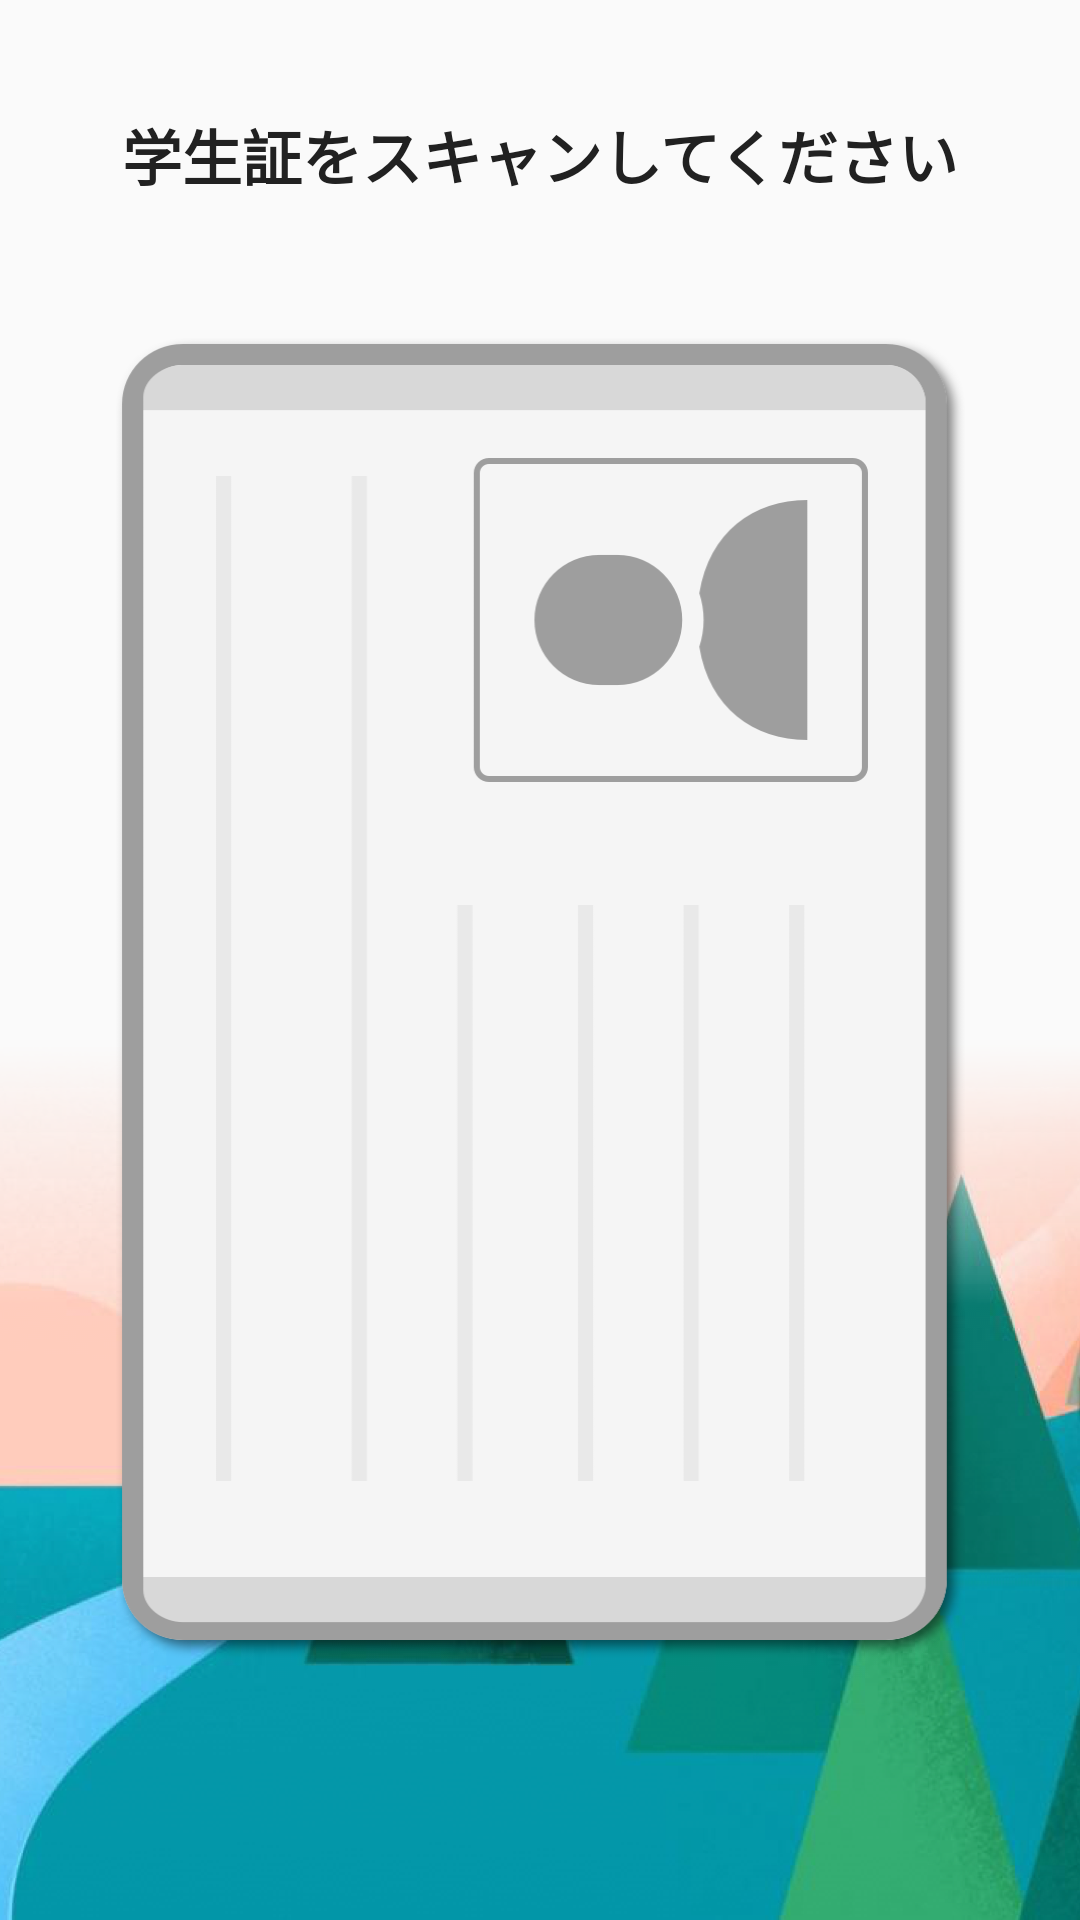

This screen was rendered from an Android layout file. Write that file and the resources it references.
<!-- AndroidManifest.xml: application theme AppTheme -->
<!-- res/layout/activity_scan_studentcard.xml -->
<?xml version="1.0" encoding="utf-8"?>
<android.support.constraint.ConstraintLayout
    xmlns:android="http://schemas.android.com/apk/res/android"
    xmlns:app="http://schemas.android.com/apk/res-auto"
    xmlns:tools="http://schemas.android.com/tools"
    android:layout_width="match_parent"
    android:layout_height="match_parent"
    tools:context=".ScanStudentcardActivity">

    <TextView
        android:id="@+id/scan_card_label"
        android:layout_width="wrap_content"
        android:layout_height="wrap_content"
        android:layout_marginEnd="8dp"
        android:layout_marginStart="8dp"
        android:layout_marginTop="37dp"
        android:text="学生証をスキャンしてください"
        android:textColor="#212121"
        android:textSize="20sp"
        android:textStyle="bold"
        android:typeface="sans"
        app:layout_constraintEnd_toEndOf="parent"
        app:layout_constraintStart_toStartOf="parent"
        app:layout_constraintTop_toTopOf="parent" />

    <ImageView
        android:id="@+id/studentcard"
        android:layout_width="283dp"
        android:layout_height="wrap_content"
        android:layout_marginBottom="29dp"
        android:layout_marginTop="54dp"
        android:layout_weight="1"
        android:background="@drawable/studentid"
        android:elevation="25dp"
        app:layout_constraintBottom_toBottomOf="parent"
        app:layout_constraintLeft_toLeftOf="parent"
        app:layout_constraintRight_toRightOf="parent"
        app:layout_constraintTop_toTopOf="parent" />

    <ImageView
        android:id="@+id/background"
        android:layout_width="0dp"
        android:layout_height="wrap_content"
        android:contentDescription="@string/background"
        android:scaleType="fitXY"
        app:layout_constraintBottom_toBottomOf="parent"
        app:layout_constraintEnd_toEndOf="parent"
        app:layout_constraintLeft_toLeftOf="parent"
        app:layout_constraintRight_toRightOf="parent"
        app:layout_constraintStart_toStartOf="parent"
        app:srcCompat="@drawable/bg_other" />

</android.support.constraint.ConstraintLayout>
<!-- resources referenced by this layout -->
<resources>
  <!-- drawable bg_other: png bitmap (drawable-hdpi, 331402 bytes) -->
  <!-- drawable studentid: png bitmap (drawable-hdpi, 20838 bytes) -->
  <string name="background">background</string>
  <style name="AppTheme" parent="Base.Theme.AppCompat.Light.DarkActionBar">
          
          <item name="colorPrimary">@color/colorPrimary</item>
          <item name="colorPrimaryDark">@color/colorPrimaryDark</item>
          <item name="colorAccent">@color/colorAccent</item>
          <item name="android:colorPrimary">@color/colorPrimary</item>
          <item name="android:colorForeground">@color/colorAccent</item>
          <item name="android:colorAccent">@color/colorAccent</item>
          <item name="android:colorPrimaryDark">@color/colorPrimaryDark</item>
          <item name="android:statusBarColor">@color/colorPrimaryDark</item>
          <item name="android:actionBarTabTextStyle">@style/actionBarStyle</item>
          <item name="android:actionBarStyle">@style/actionBarStyle</item>
          <item name="android:actionBarTabStyle">@style/actionBarStyle</item>
      </style>
  <color name="colorPrimary">#00BCD4</color>
  <color name="colorPrimaryDark">#0098ac</color>
  <color name="colorAccent">#212121</color>
  <style name="actionBarStyle">
          <item name="android:gravity">center</item>
          <item name="android:layout_gravity">center</item>
      </style>
</resources>
